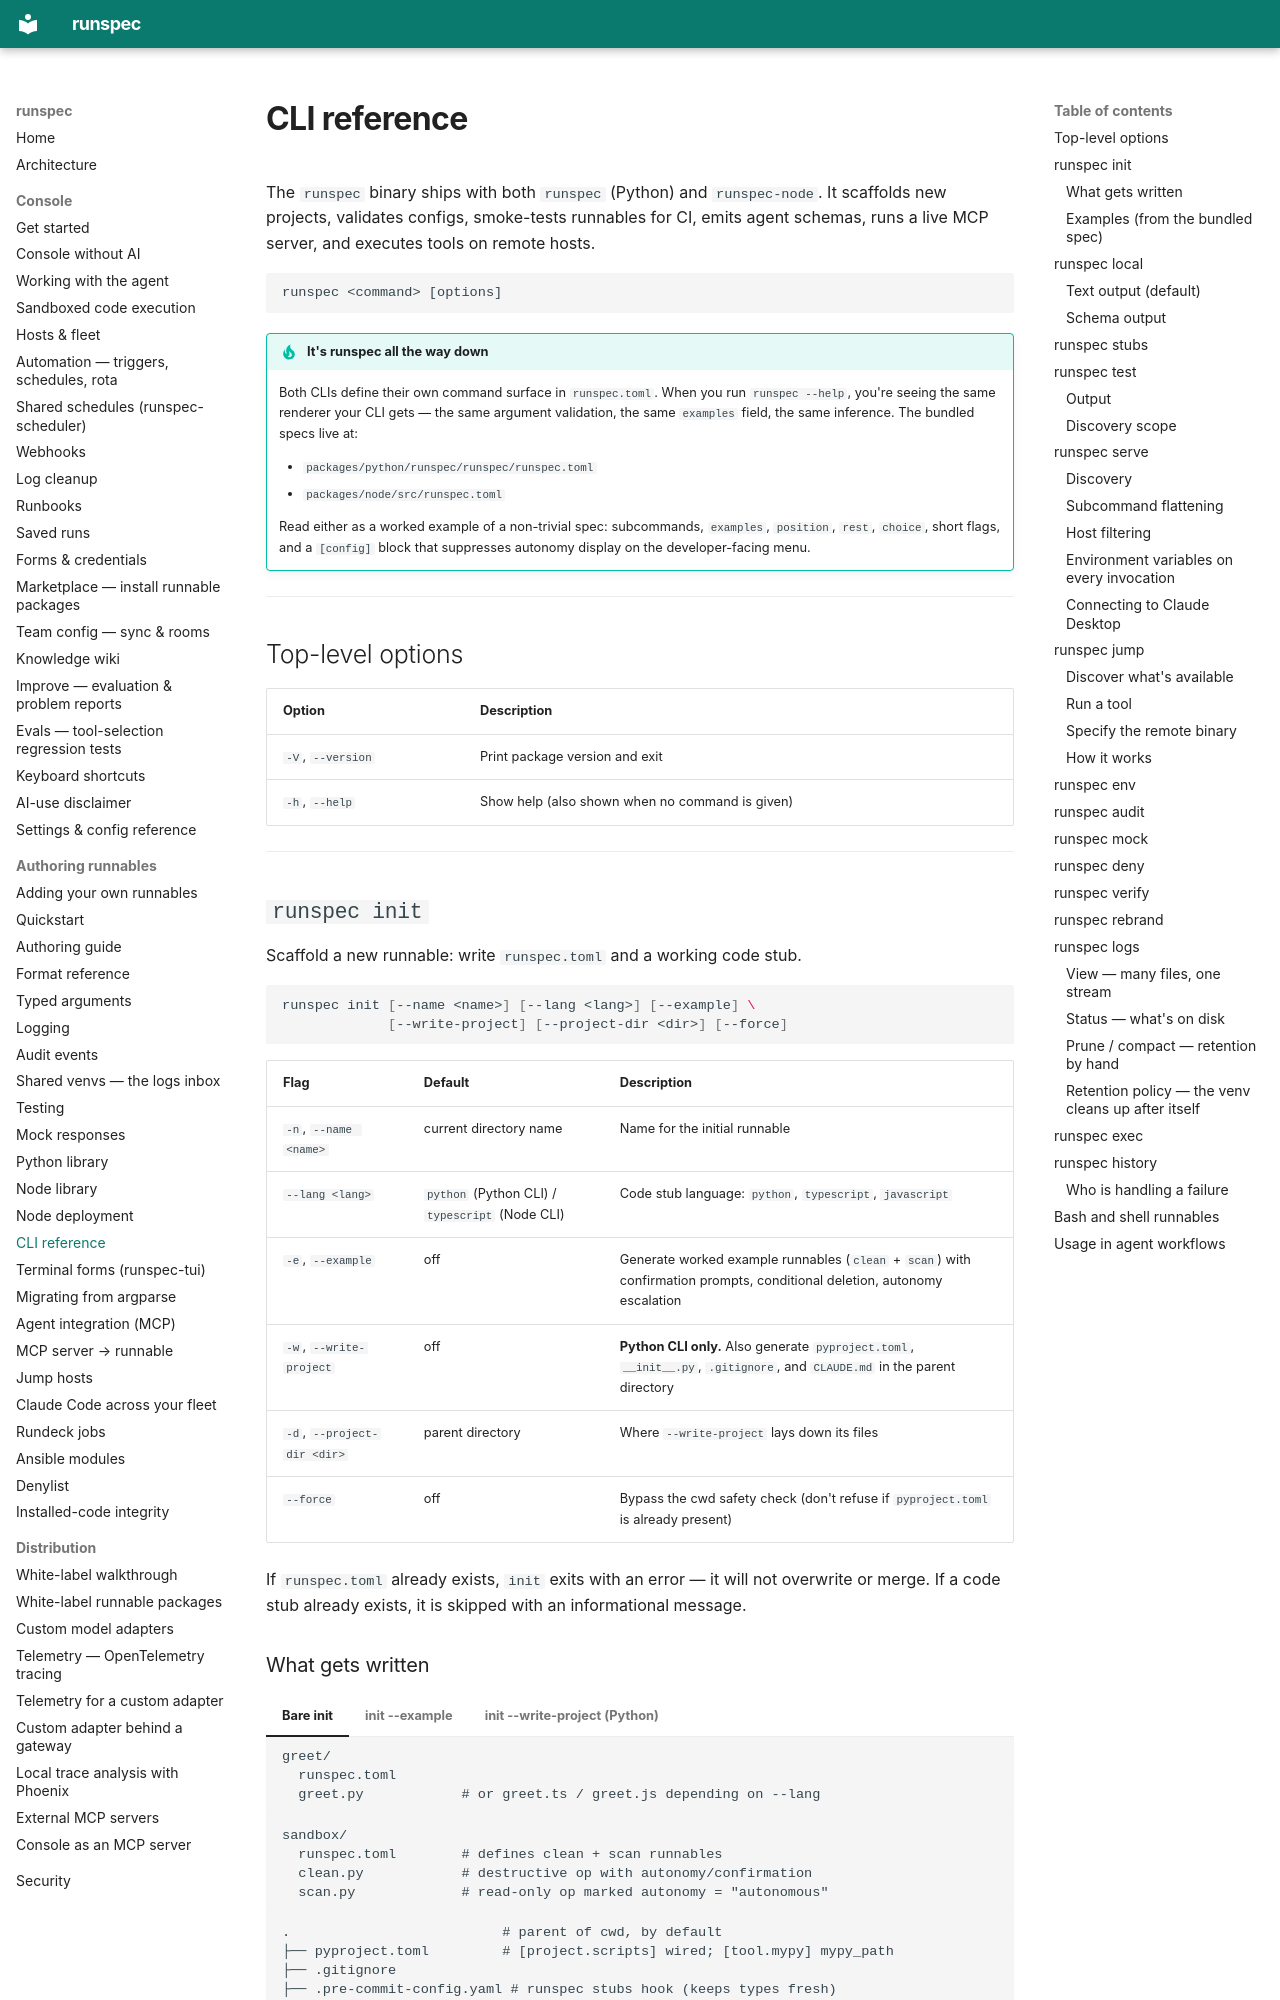

repository: runspec-app/runspec · page: cli/index.html · generator: mkdocs

# CLI reference

The `runspec` binary ships with both `runspec` (Python) and `runspec-node`.
It scaffolds new projects, validates configs, smoke-tests runnables for CI,
emits agent schemas, runs a live MCP server, and executes tools on remote hosts.

```
runspec <command> [options]
```

!!! tip "It's runspec all the way down"
    Both CLIs define their own command surface in `runspec.toml`. When you
    run `runspec --help`, you're seeing the same renderer your CLI gets —
    the same argument validation, the same `examples` field, the same
    inference. The bundled specs live at:

    - `packages/python/runspec/runspec/runspec.toml`
    - `packages/node/src/runspec.toml`

    Read either as a worked example of a non-trivial spec: subcommands,
    `examples`, `position`, `rest`, `choice`, short flags, and a `[config]`
    block that suppresses autonomy display on the developer-facing menu.

---

## Top-level options

| Option | Description |
|---|---|
| `-V`, `--version` | Print package version and exit |
| `-h`, `--help` | Show help (also shown when no command is given) |

---

## `runspec init`

Scaffold a new runnable: write `runspec.toml` and a working code stub.

```bash
runspec init [--name <name>] [--lang <lang>] [--example] \
             [--write-project] [--project-dir <dir>] [--force]
```

| Flag | Default | Description |
|---|---|---|
| `-n`, `--name <name>` | current directory name | Name for the initial runnable |
| `--lang <lang>` | `python` (Python CLI) / `typescript` (Node CLI) | Code stub language: `python`, `typescript`, `javascript` |
| `-e`, `--example` | off | Generate worked example runnables (`clean` + `scan`) with confirmation prompts, conditional deletion, autonomy escalation |
| `-w`, `--write-project` | off | **Python CLI only.** Also generate `pyproject.toml`, `__init__.py`, `.gitignore`, and `CLAUDE.md` in the parent directory |
| `-d`, `--project-dir <dir>` | parent directory | Where `--write-project` lays down its files |
| `--force` | off | Bypass the cwd safety check (don't refuse if `pyproject.toml` is already present) |

If `runspec.toml` already exists, `init` exits with an error — it will not
overwrite or merge. If a code stub already exists, it is skipped with an
informational message.
